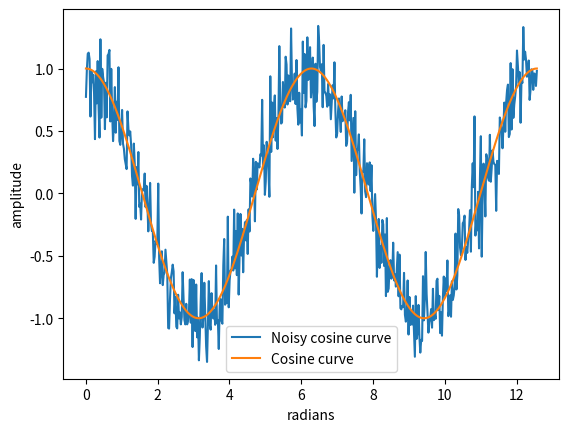
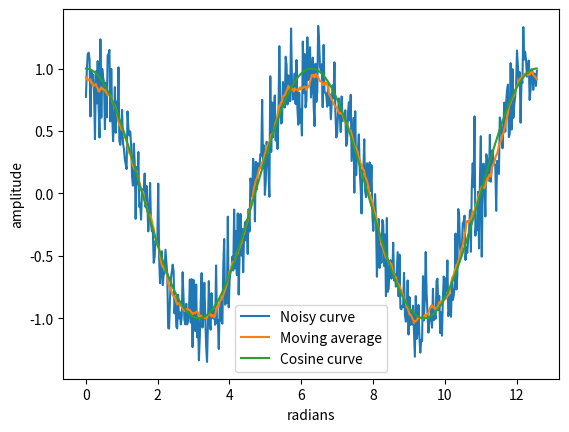
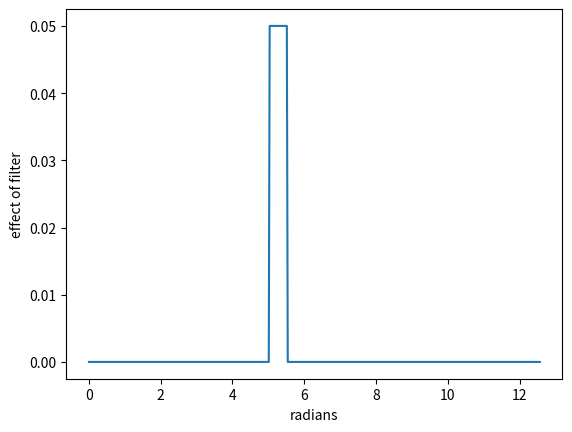

These figures' Python source, in order: (Note: this script raises an exception after producing the figures.)
import numpy as np
def SNR(signal, noise):
    return 10*np.log10(np.sum(signal**2)/np.sum(noise**2))

# Plot a cosine curve from 0 to 3pi
import matplotlib.pyplot as plt
x = np.linspace(0, 4*np.pi, 500)
y_cos = np.cos(x)

# Add noise to the curve
noise = 0.2*np.random.normal(size=(len(x)))
plt.plot(x, y_cos+noise, label='Noisy cosine curve')
plt.plot(x, y_cos, label='Cosine curve')
plt.xlabel('radians')
plt.ylabel('amplitude')
plt.legend()
plt.show()

SNR(y_cos, noise)

# Apply a simple moving average filter using uniform_filter1d
from scipy.ndimage import uniform_filter1d
y_sma = uniform_filter1d(y_cos+noise, size=20) # Note that 'size' refers to number of values, not x-axis units
plt.plot(x, y_cos+noise, label='Noisy curve')
plt.plot(x, y_sma, label='Moving average')
plt.plot(x, y_cos, label='Cosine curve')
plt.xlabel('radians')
plt.ylabel('amplitude')
plt.legend()
plt.show()
print('SNR: {:.2f} dB'.format(SNR(y_cos, y_cos-y_sma)))

# The filter affects only locally
x = np.linspace(0, 4*np.pi, 500)
z = np.zeros(len(x))
z[200:220] = 1/20 # Filter of width 20 at position 210
plt.plot(x, z)
plt.xlabel('radians')
plt.ylabel('effect of filter')
plt.rcParams['figure.figsize'] = [5, 4]
plt.show()

# Use ipywidgets to interactively change the size of the filter
from ipywidgets import interact
def plot_sma(size):
    y_sma = uniform_filter1d(y_cos+noise, size=size)
    plt.plot(x, y_sma, label='Moving average')
    plt.plot(x, y_cos, label='Cosine curve')
    plt.xlabel('radians')
    plt.ylabel('amplitude')
    plt.ylim(-1.5,1.5)
    #plt.legend()
#    plt.title('SNR: {:.2f} dB'.format(SNR(y_sma, y_cos+noise-y_sma))) # <- Why does this not work?
    plt.title('SNR: {:.2f} dB'.format(SNR(y_cos, y_cos-y_sma)))
    plt.show()
interact(plot_sma, size=(1, 50, 1))


# Robust mean, play with last value in the array
m = np.array([0, 1, 2, 3, 4, 5, 6, 7, 8, 9, 20])
np.mean(m[(m > np.percentile(m, 5)) & (m < np.percentile(m, 95))])
#np.mean(m)

# Create a function that calculates the robust mean in local windows (no optimisation of speed here)
def robust_mean(x, percentile=5):
    return np.mean(x[(x > np.percentile(x, percentile)) & (x < np.percentile(x, 100-percentile))])

def robust_mean_filter1d(x, filter_size, percentile):
    tmp = np.array([robust_mean(x[i:i+filter_size], percentile=percentile) for i in range(len(x)-filter_size+1)])
    return np.concatenate((np.repeat(tmp[1], np.floor(filter_size/2)), tmp, np.repeat(tmp[-1], np.ceil(filter_size/2)-1)))

# Add five consecutive extreme values to the cosine curve
# Example could be ice cream sales in the differente seasons with a new ice cream flavour coming out
noise2 = noise.copy()
noise2[100:104] = 2.5

# Play with percentile and filter_size
y_rmean = robust_mean_filter1d(y_cos+noise2, filter_size=20, percentile=20)
plt.plot(x, y_cos+noise2, label='Cosine curve + noise')
plt.plot(x, y_cos, label='Cosine curve')
plt.plot(x, y_rmean, label='Robust mean', color="red")
plt.xlabel('radians')
plt.ylabel('amplitude')
plt.legend()
plt.show()
print('SNR: {:.2f} dB'.format(SNR(y_cos, y_cos-y_rmean)))

import numpy as np
import matplotlib.pyplot as plt

sigma1 = 1
sigma2 = 5

def gaussian(size,sigma):
    filter_range = np.linspace(-int(size/2),int(size/2),size)
    # The normal distribution in 1D
    gaussian_filter = [1 / (sigma * np.sqrt(2*np.pi)) * np.exp(-x**2/(2*sigma**2)) for x in filter_range]
    return gaussian_filter

# Plot the filters
fig,ax = plt.subplots(1,2)
fig.set_size_inches(8, 1)
ax[0].plot(gaussian(size=301,sigma=sigma1))
ax[0].axvline(x=150-4*sigma1, color='r', linestyle='--')
ax[0].axvline(x=150+4*sigma1, color='r', linestyle='--')
ax[0].set_title(f'sigma= {sigma1}')
ax[1].plot(gaussian(size=301,sigma=sigma2))
ax[1].axvline(x=150-4*sigma2, color='r', linestyle='--')
ax[1].axvline(x=150+4*sigma2, color='r', linestyle='--')
ax[1].set_title(f'sigma= {sigma2}')
plt.show()

from scipy.ndimage import gaussian_filter1d
# New data for a change.
# Here, we do not know the true underlying signal, so SNR is not calculated
rng = np.random.default_rng(0)
y = rng.standard_normal(301).cumsum()

def plot_gauss(sigma, show_window, position):
    y_gauss = gaussian_filter1d(y, sigma=sigma)
    plt.plot(y, label='Random curve')
    plt.plot(y_gauss, label='Gaussian filtered curve')
    if show_window:
        plt.axvspan(position-round(4*sigma), position+round(4*sigma), color='red', alpha=0.2, label='Filter window')
    plt.xlabel('arbitrary units')
    plt.ylabel('amplitude')
    plt.legend()
    plt.show()
interact(plot_gauss, sigma=(0.1, 10, 0.1), show_window=True, position=(30, 270, 1))

# Savitsky-Golay filter
from scipy.signal import savgol_filter # savgol_coeffs shows the coefficients used
y_sg = savgol_filter(y, 81, 3) # window size 81, polynomial order 3

# Plot the results
plt.plot(y, label='Random curve')
plt.plot(y_sg, label='Savitsky-Golay filtered curve')
plt.xlabel('arbitrary units')
plt.ylabel('amplitude')
plt.legend()
plt.show()

# Plot the difference between the two curves
plt.plot(y-y_sg)
plt.xlabel('arbitrary units')
plt.ylabel('amplitude')
plt.show()

y_sg = savgol_filter(y, 15, 3) # window size 15, polynomial order 3
yderiv = savgol_filter(y, 15, 3, 1) # window size 15, polynomial order 3, 1st derivative

# Make a side by side plot with y and y_sg on the left and np.diff(y) and yderiv on the right
fig,ax = plt.subplots(1,2)
fig.set_size_inches(10, 4)
ax[0].plot(y, label='Random curve')
ax[0].plot(y_sg, label='Savitsky-Golay filtered curve')
ax[0].set_xlabel('arbitrary units')
ax[0].set_ylabel('amplitude')
ax[0].legend()
ax[1].plot(np.diff(y), label='Discrete derivative')
ax[1].plot(yderiv, label='Savitsky-Golay filtered derivative')
ax[1].set_xlabel('arbitrary units')
ax[1].set_ylabel('amplitude')
ax[1].legend()
# Add a horizontal black line at y=0
ax[1].axhline(y=0, color='k', linestyle='-')
plt.show()

from pybaselines.whittaker import asls
# p=0.5 centres the "baseline" inside the data.
y_whit, params = asls(y, 10**1, p=0.5)

# Plot the results
plt.plot(y, label='Random curve')
plt.plot(y_whit, label='Whittaker filtered curve')
plt.xlabel('arbitrary units')
plt.ylabel('amplitude')
plt.legend()
plt.show()

# p<>0.5 moves the "baseline" towards outer regions of the data.

# Plot the results
def plot_asls(max_iter):
    y_whit_u, _ = asls(y, 10**4, p=0.99, max_iter=max_iter)
    y_whit_l, _ = asls(y, 10**4, p=0.01, max_iter=max_iter)
    plt.plot(y, label='Random curve')
    plt.plot(y_whit_u, label='Whittaker upper curve (p=0.99))')
    plt.plot(y_whit_l, label='Whittaker lower curve (p=0.01))')
    plt.xlabel('arbitrary units')
    plt.ylabel('amplitude')
    plt.legend()
    plt.show()
interact(plot_asls, max_iter=(0, 10, 1))

from pybaselines.whittaker import psalsa

y_whit_u, _ = psalsa(-y, 10**2, p=0.1)
y_whit_l, _ = psalsa(y, 10**2, p=0.1)
plt.plot(y, label='Random curve')
plt.plot(-y_whit_u, label='Whittaker upper curve "(p=0.9)")')
plt.plot(y_whit_l, label='Whittaker lower curve (p=0.1))')
plt.xlabel('arbitrary units')
plt.ylabel('amplitude')
plt.legend()
plt.show()
